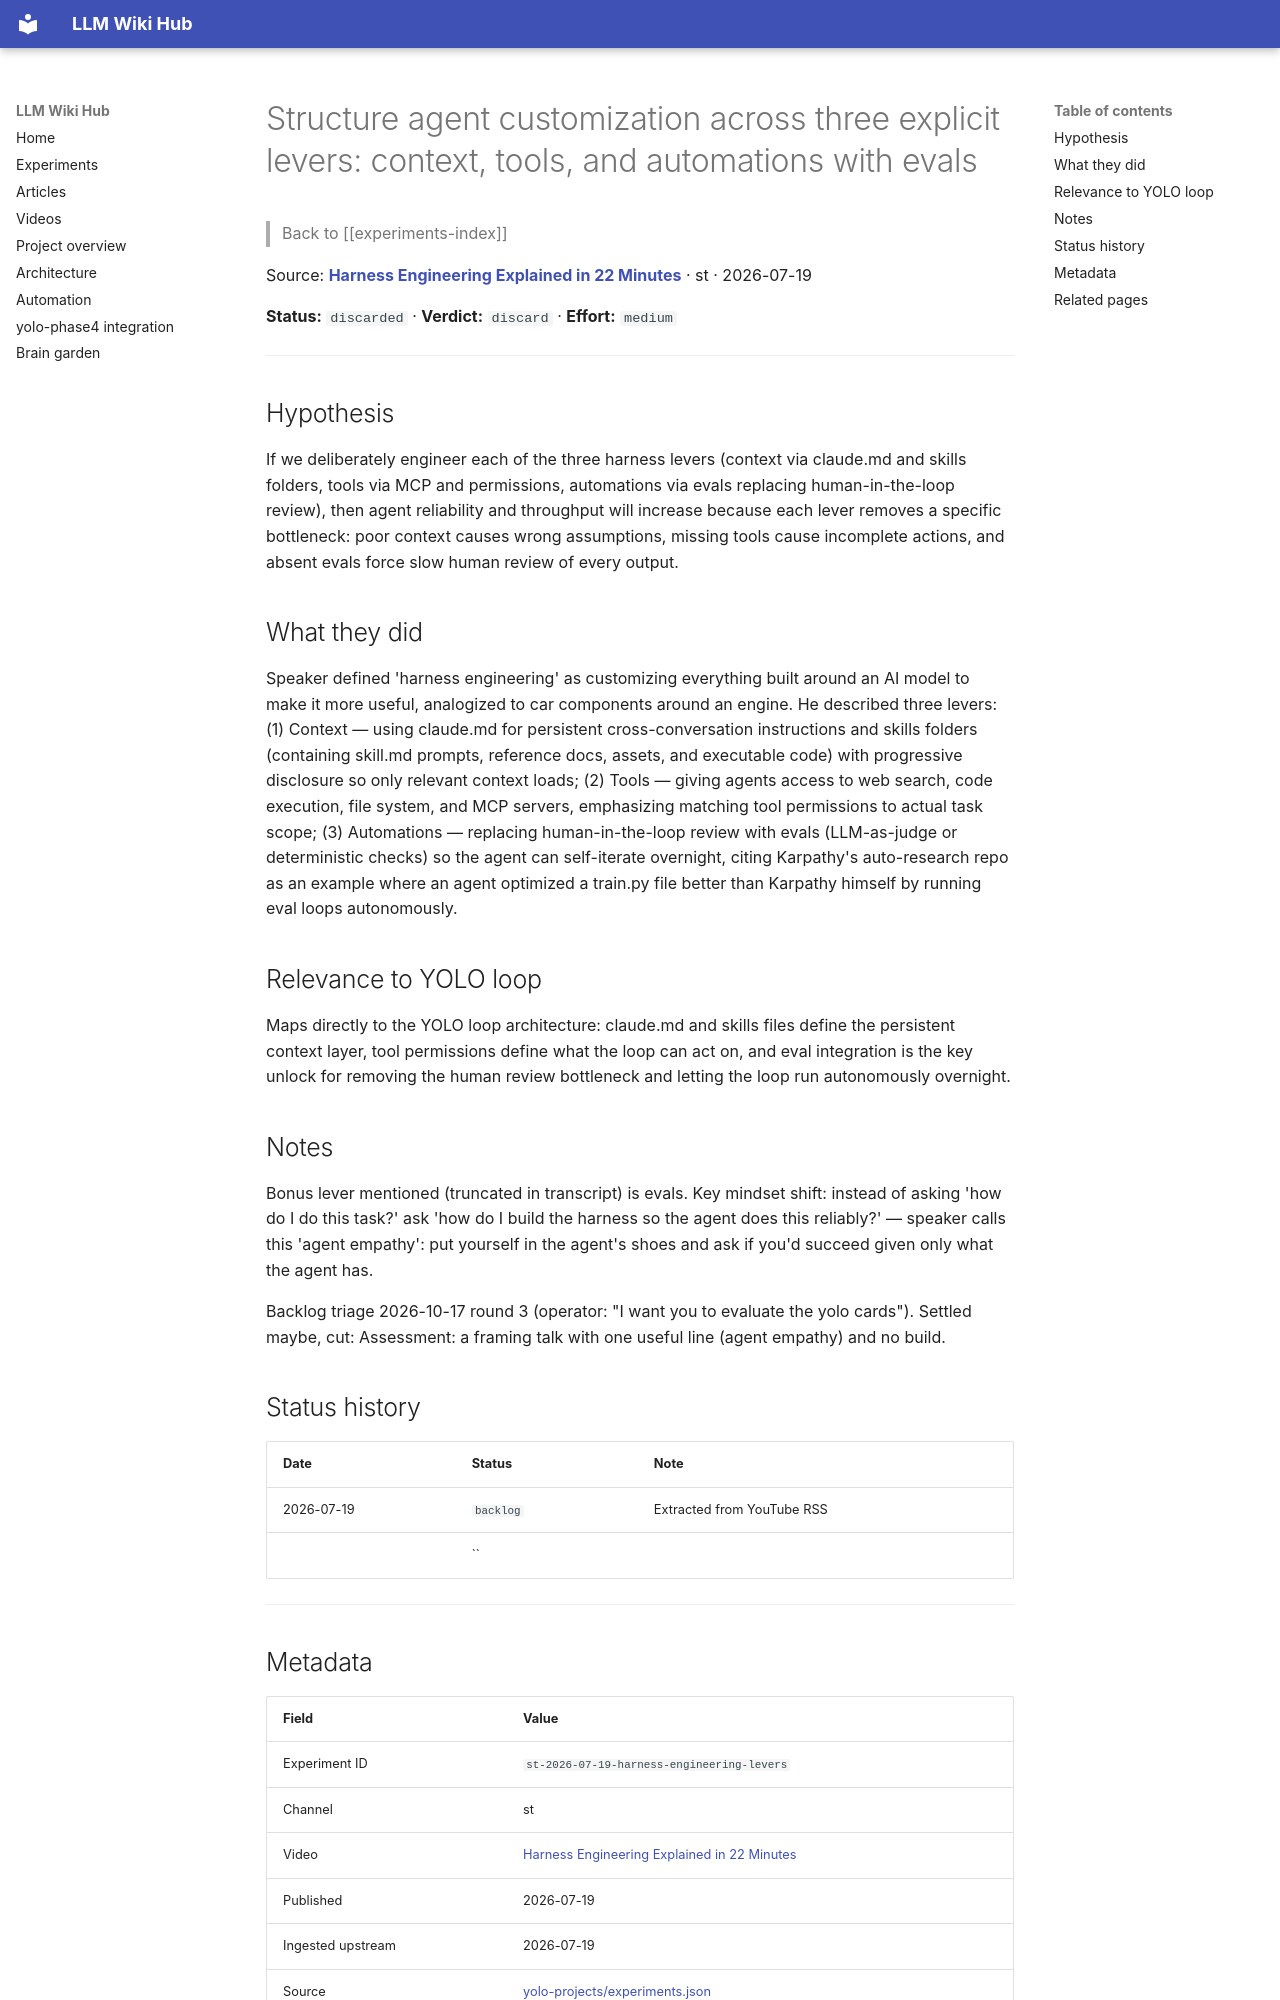

repository: Anguijm/llm-wiki-hub · page: experiments/st-2026-07-19-harness-engineering-levers/index.html · generator: mkdocs

# Structure agent customization across three explicit levers: context, tools, and automations with evals

> Back to [[experiments-index]]

Source: **[Harness Engineering Explained in 22 Minutes](https://www.youtube.com/watch?v=UmZytjgs2eo)** · st · 2026-07-19

**Status:** `discarded` · **Verdict:** `discard` · **Effort:** `medium`

---

## Hypothesis

If we deliberately engineer each of the three harness levers (context via claude.md and skills folders, tools via MCP and permissions, automations via evals replacing human-in-the-loop review), then agent reliability and throughput will increase because each lever removes a specific bottleneck: poor context causes wrong assumptions, missing tools cause incomplete actions, and absent evals force slow human review of every output.

## What they did

Speaker defined 'harness engineering' as customizing everything built around an AI model to make it more useful, analogized to car components around an engine. He described three levers: (1) Context — using claude.md for persistent cross-conversation instructions and skills folders (containing skill.md prompts, reference docs, assets, and executable code) with progressive disclosure so only relevant context loads; (2) Tools — giving agents access to web search, code execution, file system, and MCP servers, emphasizing matching tool permissions to actual task scope; (3) Automations — replacing human-in-the-loop review with evals (LLM-as-judge or deterministic checks) so the agent can self-iterate overnight, citing Karpathy's auto-research repo as an example where an agent optimized a train.py file better than Karpathy himself by running eval loops autonomously.

## Relevance to YOLO loop

Maps directly to the YOLO loop architecture: claude.md and skills files define the persistent context layer, tool permissions define what the loop can act on, and eval integration is the key unlock for removing the human review bottleneck and letting the loop run autonomously overnight.

## Notes

Bonus lever mentioned (truncated in transcript) is evals. Key mindset shift: instead of asking 'how do I do this task?' ask 'how do I build the harness so the agent does this reliably?' — speaker calls this 'agent empathy': put yourself in the agent's shoes and ask if you'd succeed given only what the agent has.

Backlog triage 2026-10-17 round 3 (operator: "I want you to evaluate the yolo cards"). Settled maybe, cut: Assessment: a framing talk with one useful line (agent empathy) and no build.

## Status history

| Date | Status | Note |
|---|---|---|
| 2026-07-19 | `backlog` | Extracted from YouTube RSS |
|  | `` |  |

---
